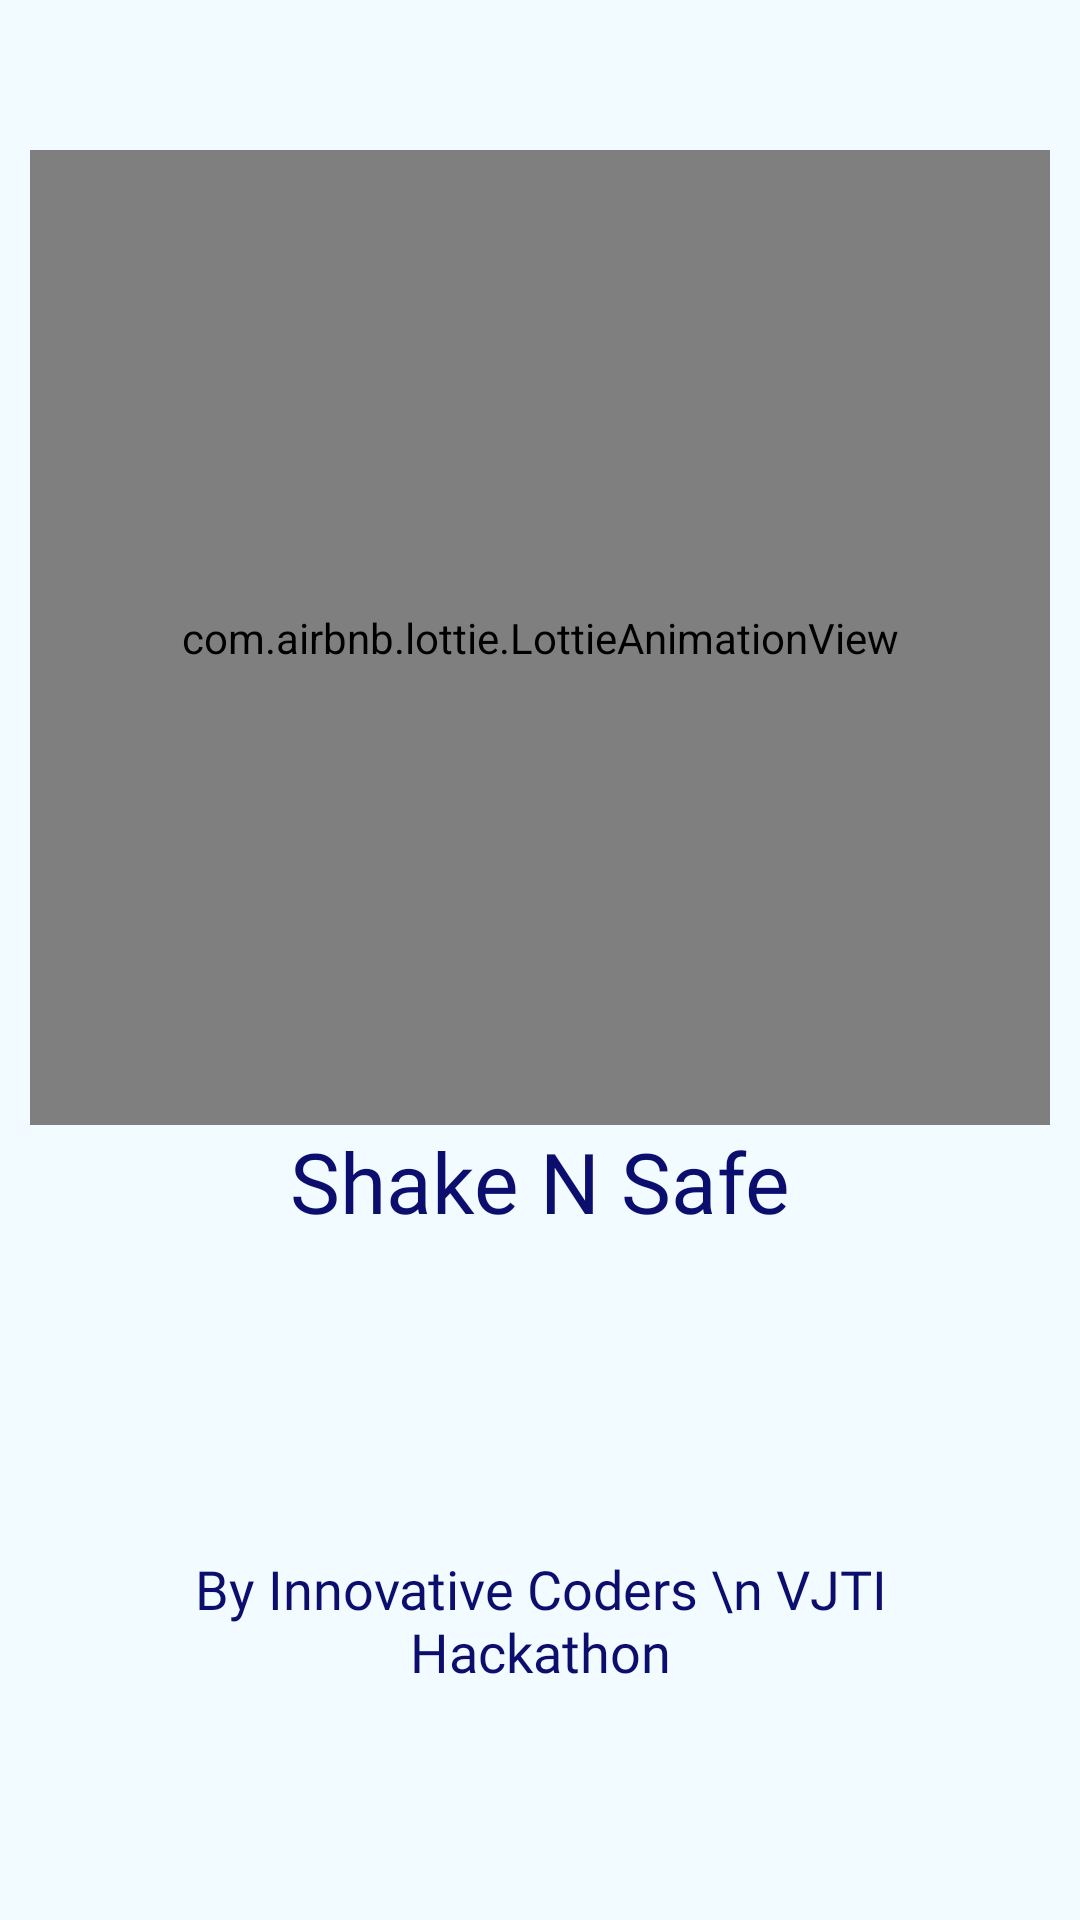

This screen was rendered from an Android layout file. Write that file and the resources it references.
<!-- AndroidManifest.xml: application theme Theme.SafetyAlert -->
<!-- res/layout/activity_splash_screen.xml -->
<?xml version="1.0" encoding="utf-8"?>
<ScrollView xmlns:android="http://schemas.android.com/apk/res/android"
    xmlns:app="http://schemas.android.com/apk/res-auto"
    xmlns:tools="http://schemas.android.com/tools"
    android:layout_width="match_parent"
    android:layout_height="match_parent"
    android:orientation="vertical"
    android:background="@color/backgroundColor1"
    tools:context=".SplashScreenActivity">

    <LinearLayout
        android:layout_width="match_parent"
        android:layout_height="wrap_content"
        android:orientation="vertical">

        <com.airbnb.lottie.LottieAnimationView
            android:layout_width="match_parent"
            android:layout_height="325dp"
            android:layout_marginLeft="10dp"
            android:layout_marginTop="50dp"
            android:layout_marginRight="10dp"
            app:lottie_autoPlay="true"
            app:lottie_loop="true"
            app:lottie_rawRes="@raw/shaketophone" />

        <TextView
            android:layout_width="match_parent"
            android:layout_height="wrap_content"
            android:fontFamily="@font/mazzardhmedium"
            android:text="Shake N Safe"
            android:textAlignment="center"
            android:textColor="@color/darkBlue"
            android:textSize="28sp" />

        <TextView
            android:layout_width="match_parent"
            android:layout_height="match_parent"
            android:layout_marginLeft="50dp"
            android:layout_marginTop="105dp"
            android:layout_marginRight="50dp"
            android:fontFamily="@font/mazzardhmedium"
            android:text= "By Innovative Coders \n VJTI Hackathon"
            android:textAlignment="center"
            android:textColor="@color/darkBlue"
            android:textSize="18sp" />

    </LinearLayout>
</ScrollView>
<!-- resources referenced by this layout -->
<resources>
  <color name="backgroundColor1">#F2FBFF</color>
  <color name="darkBlue">#0C0E6E</color>
  <style name="Theme.SafetyAlert" parent="Theme.MaterialComponents.DayNight.NoActionBar">
  
          <item name="android:forceDarkAllowed" tools:targetApi="q">false</item>
  
          
          <item name="colorPrimary">@color/purple_500</item>
          <item name="colorPrimaryVariant">@color/purple_700</item>
          <item name="colorOnPrimary">@color/white</item>
          
          <item name="colorSecondary">@color/teal_200</item>
          <item name="colorSecondaryVariant">@color/teal_700</item>
          <item name="colorOnSecondary">@color/black</item>
          
          <item name="android:statusBarColor" tools:targetApi="l">?attr/colorPrimaryVariant</item>
          
      </style>
  <color name="purple_500">#FFDB3D</color>
  <color name="purple_700">#FFDB3D</color>
  <color name="white">#FFFFFFFF</color>
  <color name="teal_200">#FFDB3D</color>
  <color name="teal_700">#FFDB3D</color>
  <color name="black">#FF000000</color>
</resources>
